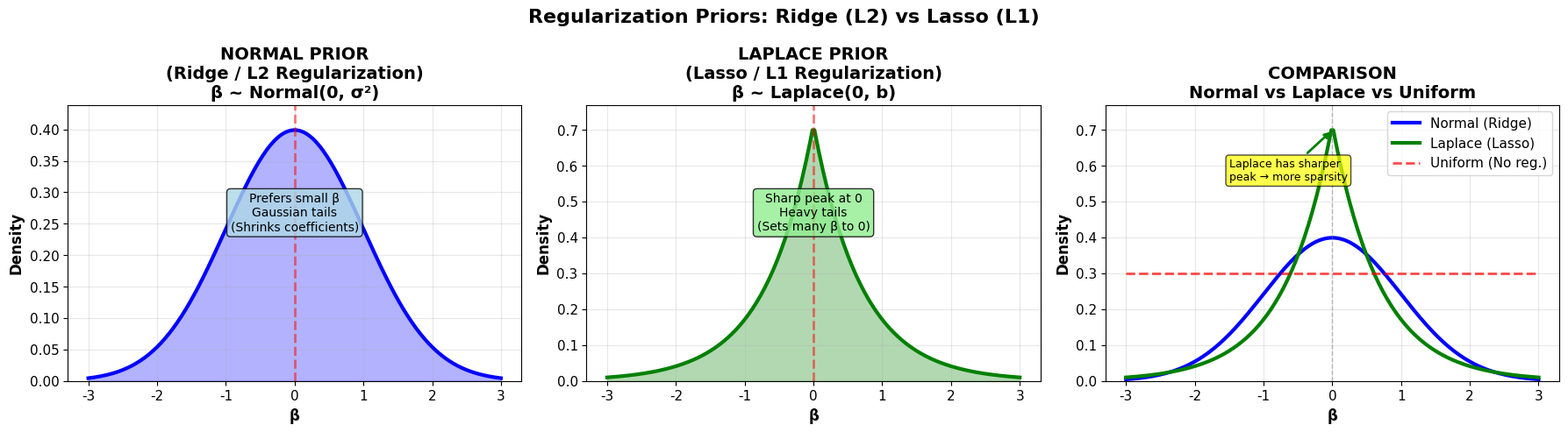

Write the Python code that produced this figure.
#!/usr/bin/env python3
"""
Generate prior distributions comparison (Normal vs Laplace)
Replaces code block at line 140 in 07_01_regularization_priors.md
"""

import numpy as np
import matplotlib.pyplot as plt
from scipy import stats

# Set style
plt.rcParams['font.family'] = 'DejaVu Sans'
plt.rcParams['font.size'] = 11
plt.rcParams['axes.labelweight'] = 'bold'
plt.rcParams['axes.titleweight'] = 'bold'

beta_vals = np.linspace(-3, 3, 200)

# Normal (Ridge)
normal_prior = stats.norm.pdf(beta_vals, 0, 1)

# Laplace (Lasso)
laplace_prior = stats.laplace.pdf(beta_vals, 0, 0.7)

# Uniform (no regularization)
uniform_prior = np.ones_like(beta_vals) * 0.3

# Create figure with 3 panels
fig, axes = plt.subplots(1, 3, figsize=(18, 5))

# Panel 1: Normal prior (Ridge)
axes[0].plot(beta_vals, normal_prior, 'b-', linewidth=3)
axes[0].fill_between(beta_vals, normal_prior, alpha=0.3, color='blue')
axes[0].axvline(0, color='red', linestyle='--', linewidth=2, alpha=0.5)
axes[0].set_xlabel('β', fontsize=12, fontweight='bold')
axes[0].set_ylabel('Density', fontsize=12, fontweight='bold')
axes[0].set_title('NORMAL PRIOR\n(Ridge / L2 Regularization)\nβ ~ Normal(0, σ²)',
                 fontsize=14, fontweight='bold')
axes[0].grid(alpha=0.3)
axes[0].text(0, max(normal_prior)*0.6, 'Prefers small β\nGaussian tails\n(Shrinks coefficients)',
            ha='center', fontsize=10,
            bbox=dict(boxstyle='round', facecolor='lightblue', alpha=0.8))
axes[0].set_ylim(0, max(normal_prior)*1.1)

# Panel 2: Laplace prior (Lasso)
axes[1].plot(beta_vals, laplace_prior, 'g-', linewidth=3)
axes[1].fill_between(beta_vals, laplace_prior, alpha=0.3, color='green')
axes[1].axvline(0, color='red', linestyle='--', linewidth=2, alpha=0.5)
axes[1].set_xlabel('β', fontsize=12, fontweight='bold')
axes[1].set_ylabel('Density', fontsize=12, fontweight='bold')
axes[1].set_title('LAPLACE PRIOR\n(Lasso / L1 Regularization)\nβ ~ Laplace(0, b)',
                 fontsize=14, fontweight='bold')
axes[1].grid(alpha=0.3)
axes[1].text(0, max(laplace_prior)*0.6, 'Sharp peak at 0\nHeavy tails\n(Sets many β to 0)',
            ha='center', fontsize=10,
            bbox=dict(boxstyle='round', facecolor='lightgreen', alpha=0.8))
axes[1].set_ylim(0, max(laplace_prior)*1.1)

# Panel 3: Comparison
axes[2].plot(beta_vals, normal_prior, 'b-', linewidth=3, label='Normal (Ridge)')
axes[2].plot(beta_vals, laplace_prior, 'g-', linewidth=3, label='Laplace (Lasso)')
axes[2].plot(beta_vals, uniform_prior, 'r--', linewidth=2, label='Uniform (No reg.)',
            alpha=0.7)
axes[2].axvline(0, color='gray', linestyle='--', linewidth=1, alpha=0.5)
axes[2].set_xlabel('β', fontsize=12, fontweight='bold')
axes[2].set_ylabel('Density', fontsize=12, fontweight='bold')
axes[2].set_title('COMPARISON\nNormal vs Laplace vs Uniform',
                 fontsize=14, fontweight='bold')
axes[2].legend(fontsize=11, loc='upper right')
axes[2].grid(alpha=0.3)
axes[2].set_ylim(0, max(laplace_prior)*1.1)

# Add annotation comparing characteristics
axes[2].annotate('Laplace has sharper\npeak → more sparsity',
                xy=(0, max(laplace_prior)), xytext=(-1.5, max(laplace_prior)*0.8),
                arrowprops=dict(arrowstyle='->', color='green', lw=2),
                fontsize=9, bbox=dict(boxstyle='round', facecolor='yellow', alpha=0.7))

plt.suptitle('Regularization Priors: Ridge (L2) vs Lasso (L1)',
            fontsize=16, fontweight='bold', y=0.98)
plt.tight_layout()
plt.savefig('regularization_priors.png', dpi=300, bbox_inches='tight',
            facecolor='white')
print("✓ Generated: regularization_priors.png")
print("  - Normal prior: Ridge/L2 regularization (shrinks coefficients)")
print("  - Laplace prior: Lasso/L1 regularization (sparse, sets many to 0)")
print("  - Laplace has sharper peak → stronger sparsity inducing")

plt.close()
